The GitHub repository mabustillo14/Proyecto-IA contains a labelled image folder "original" with 4 categories: arandelas, clavos, tornillos, tuercas. Examples follow, each with its label.

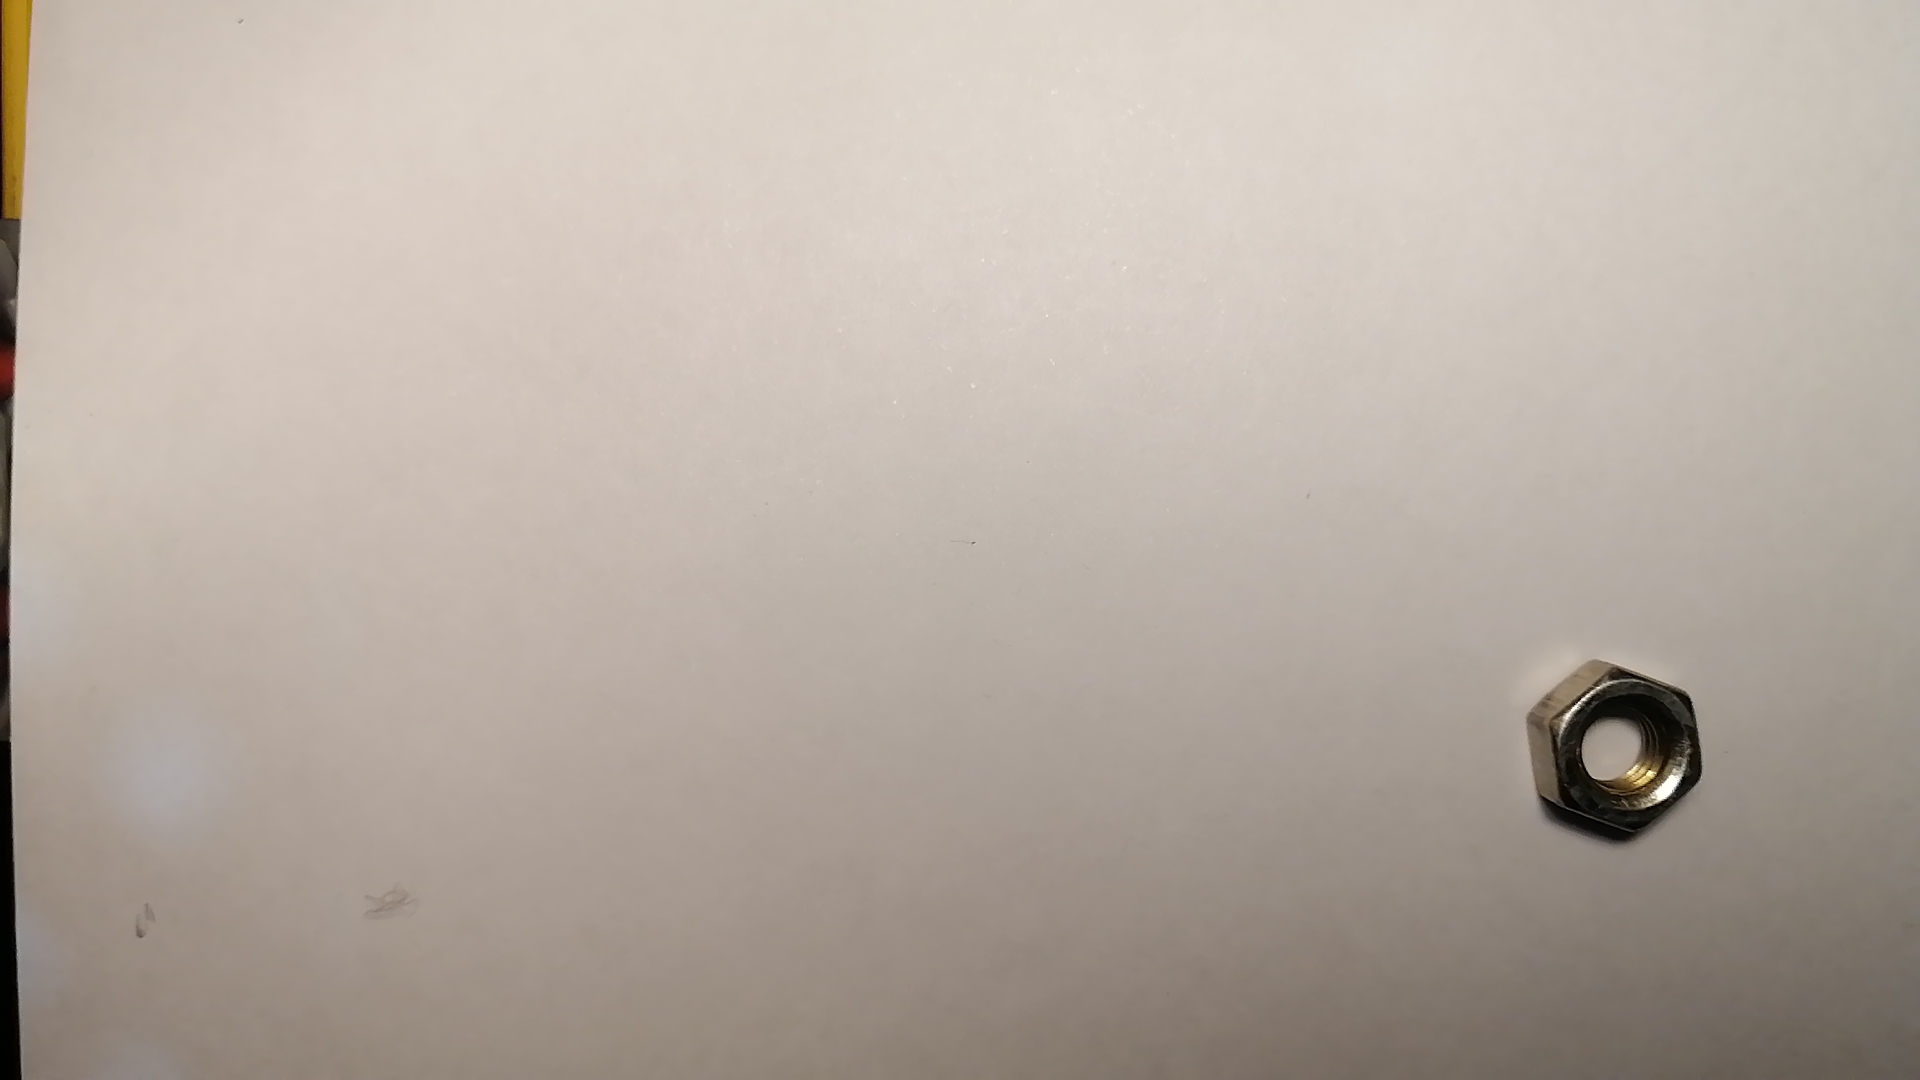
Label: tuercas

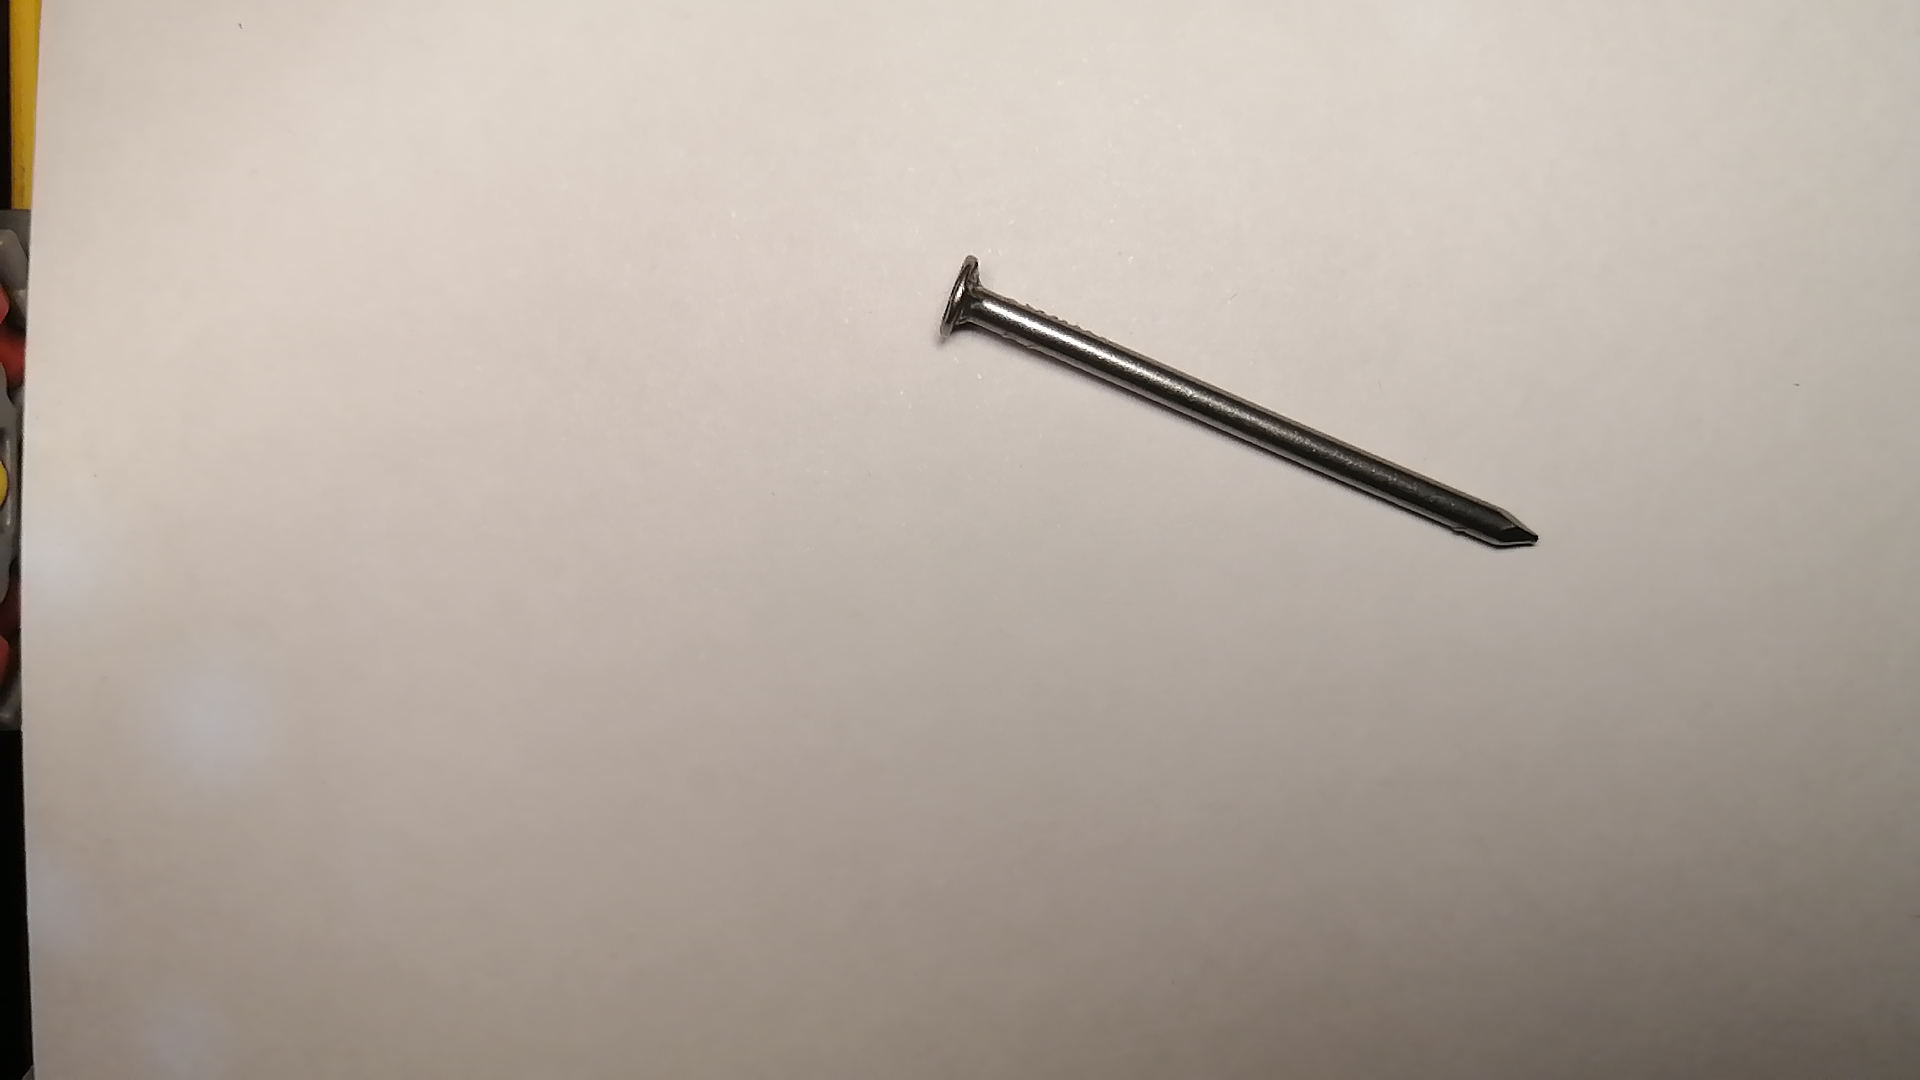
Label: clavos

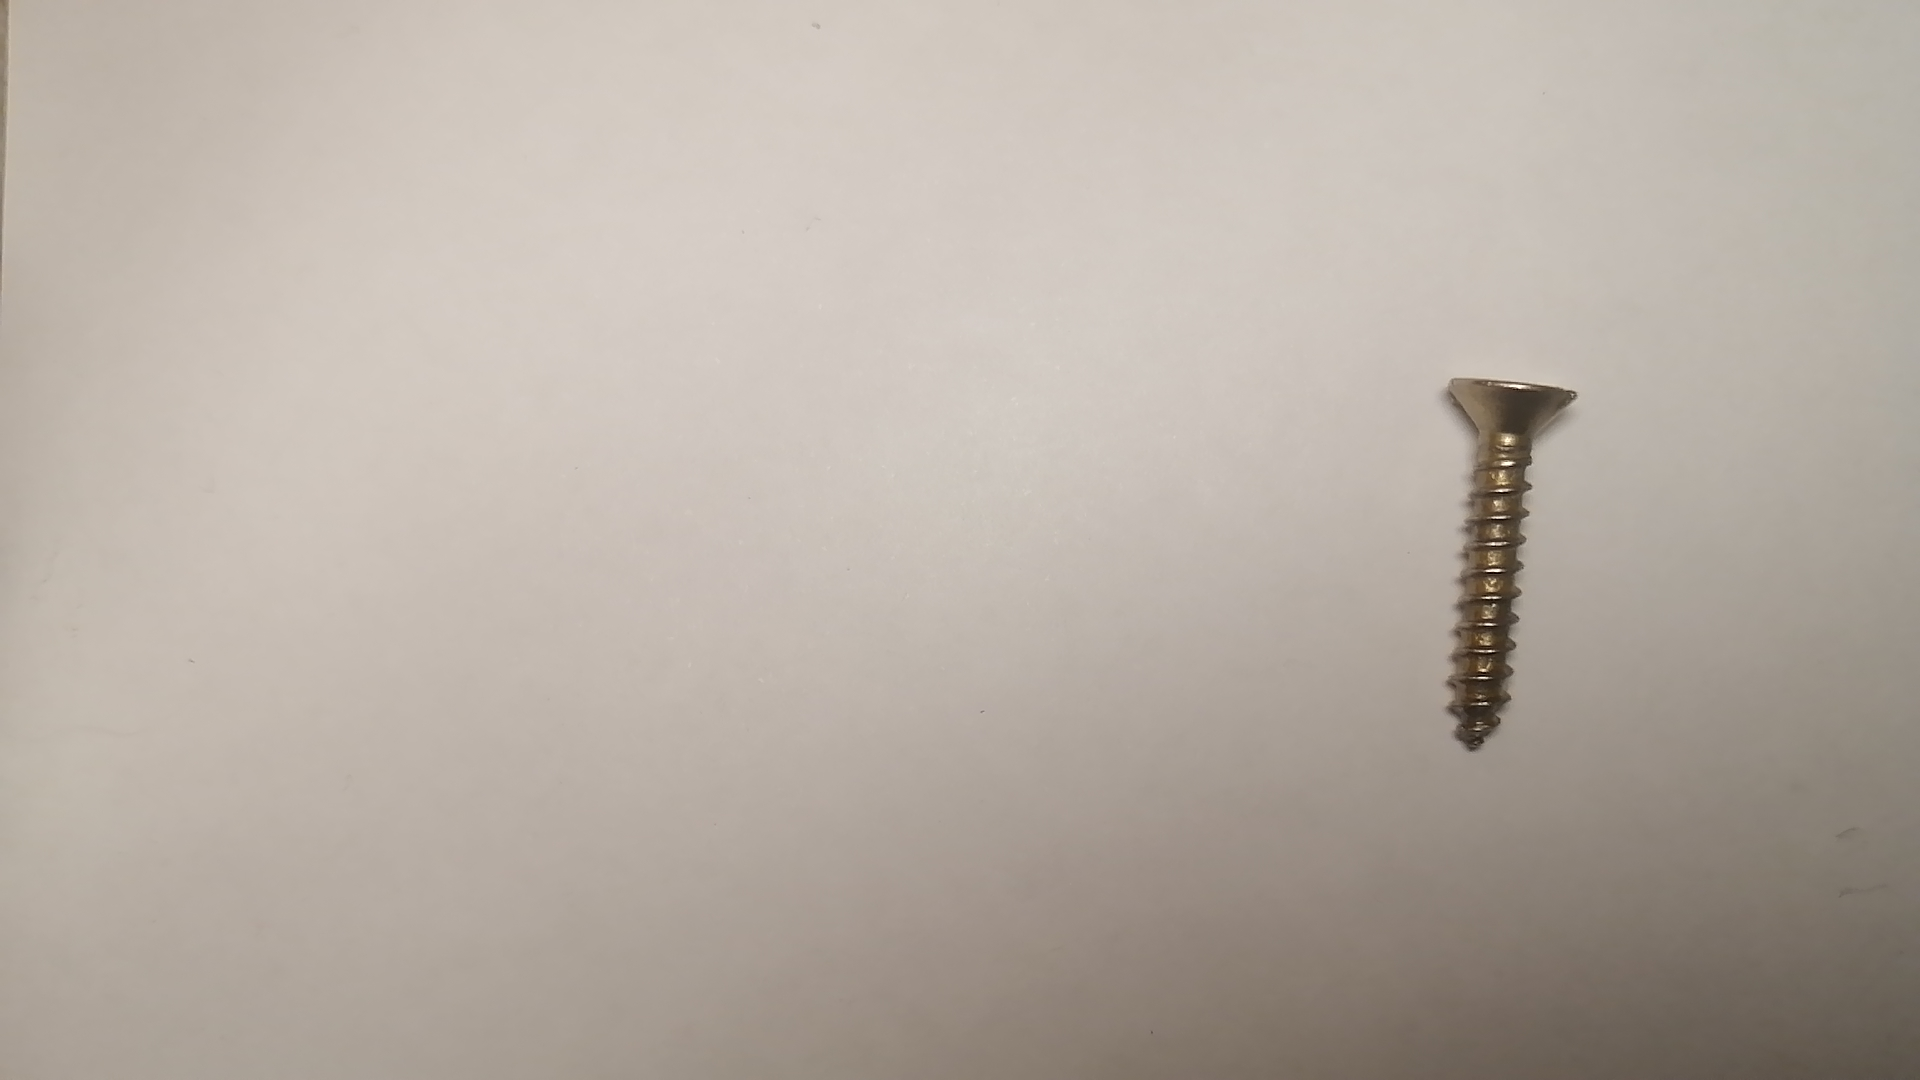
Label: tornillos

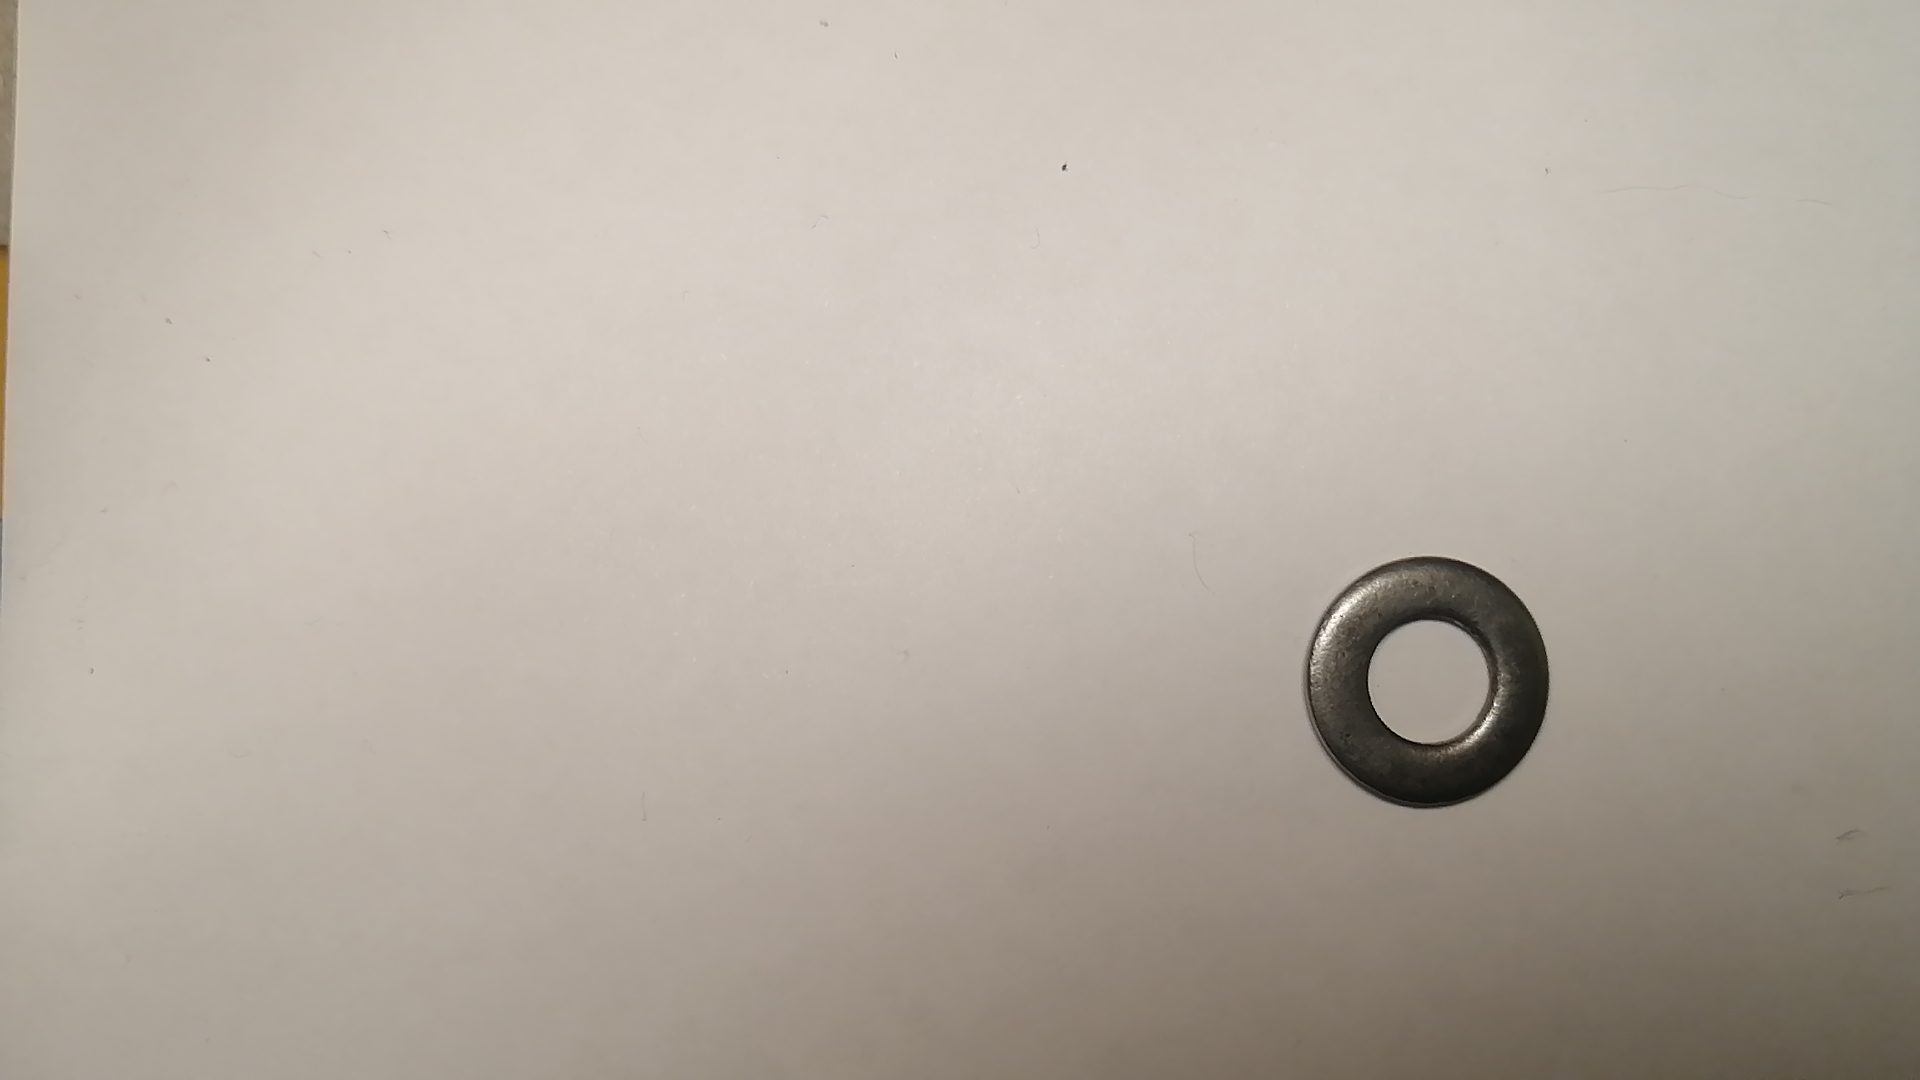
Label: arandelas

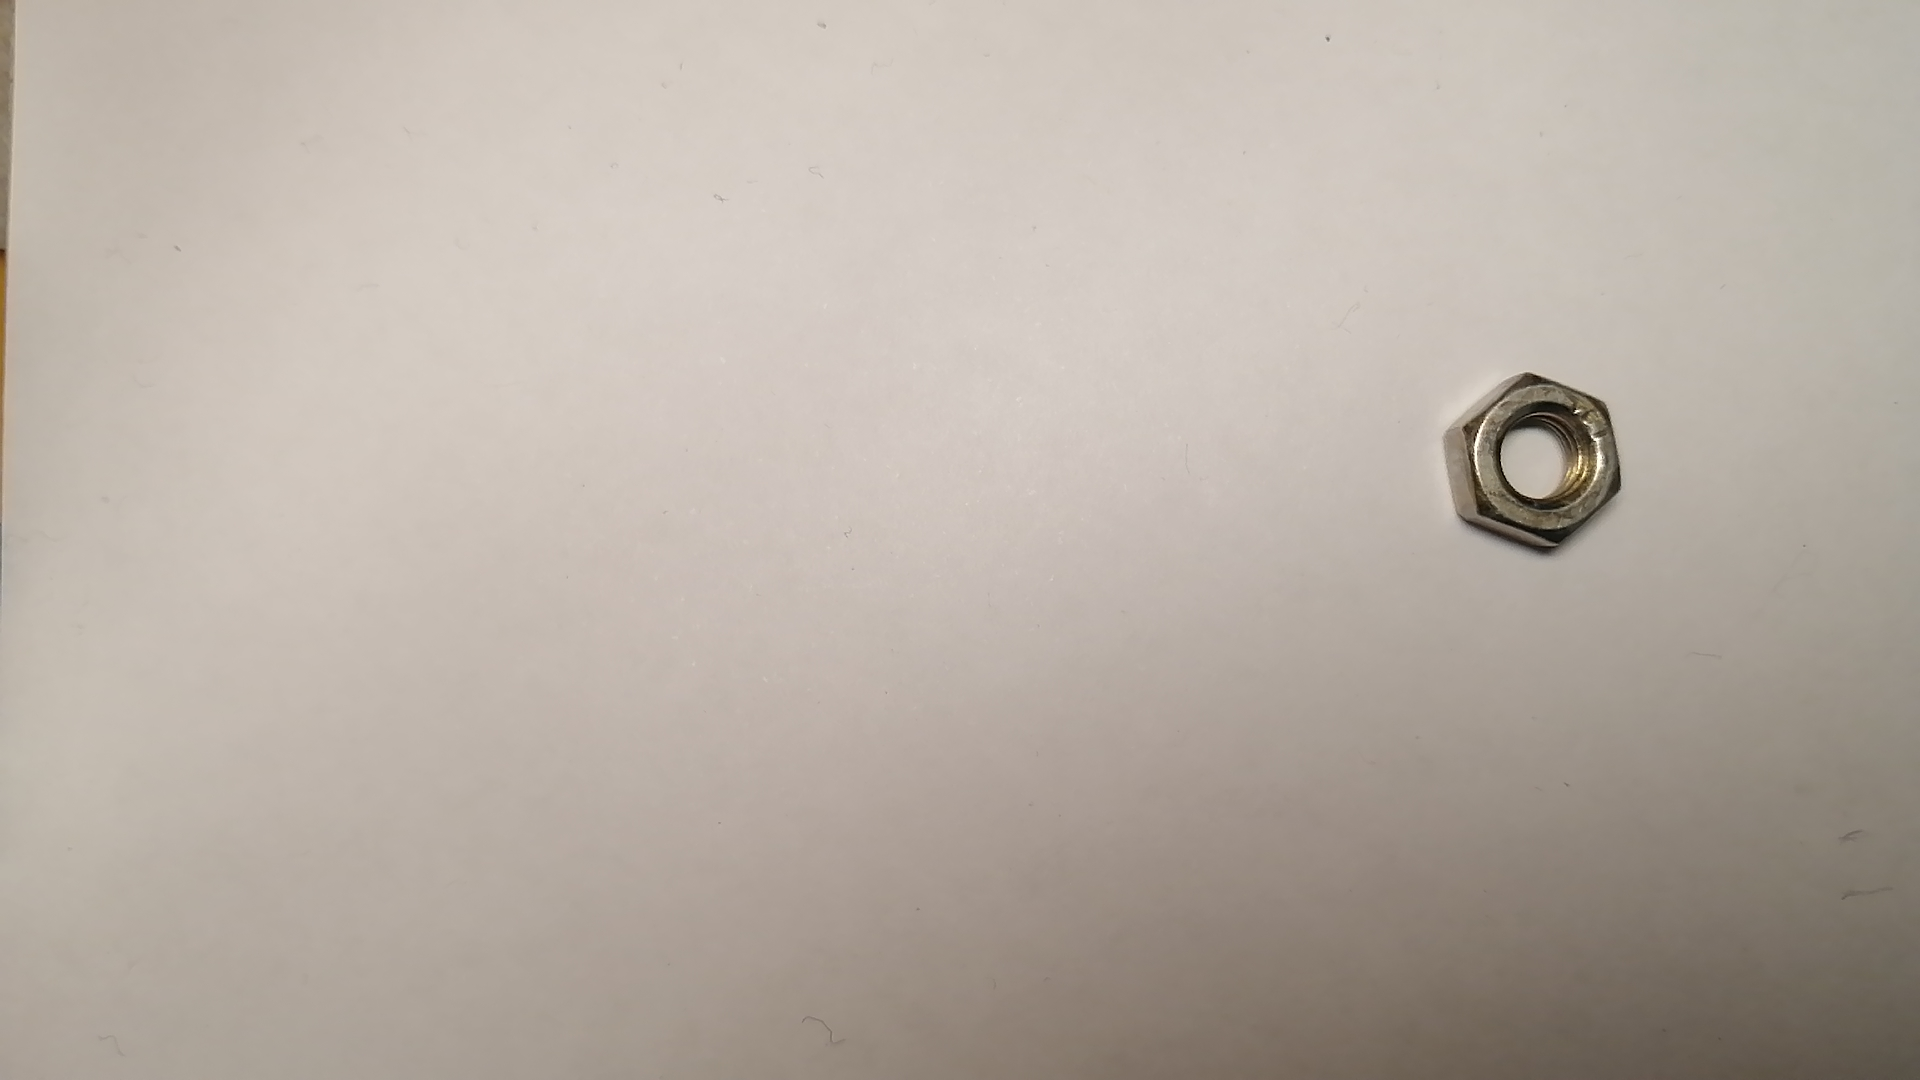
Label: tuercas

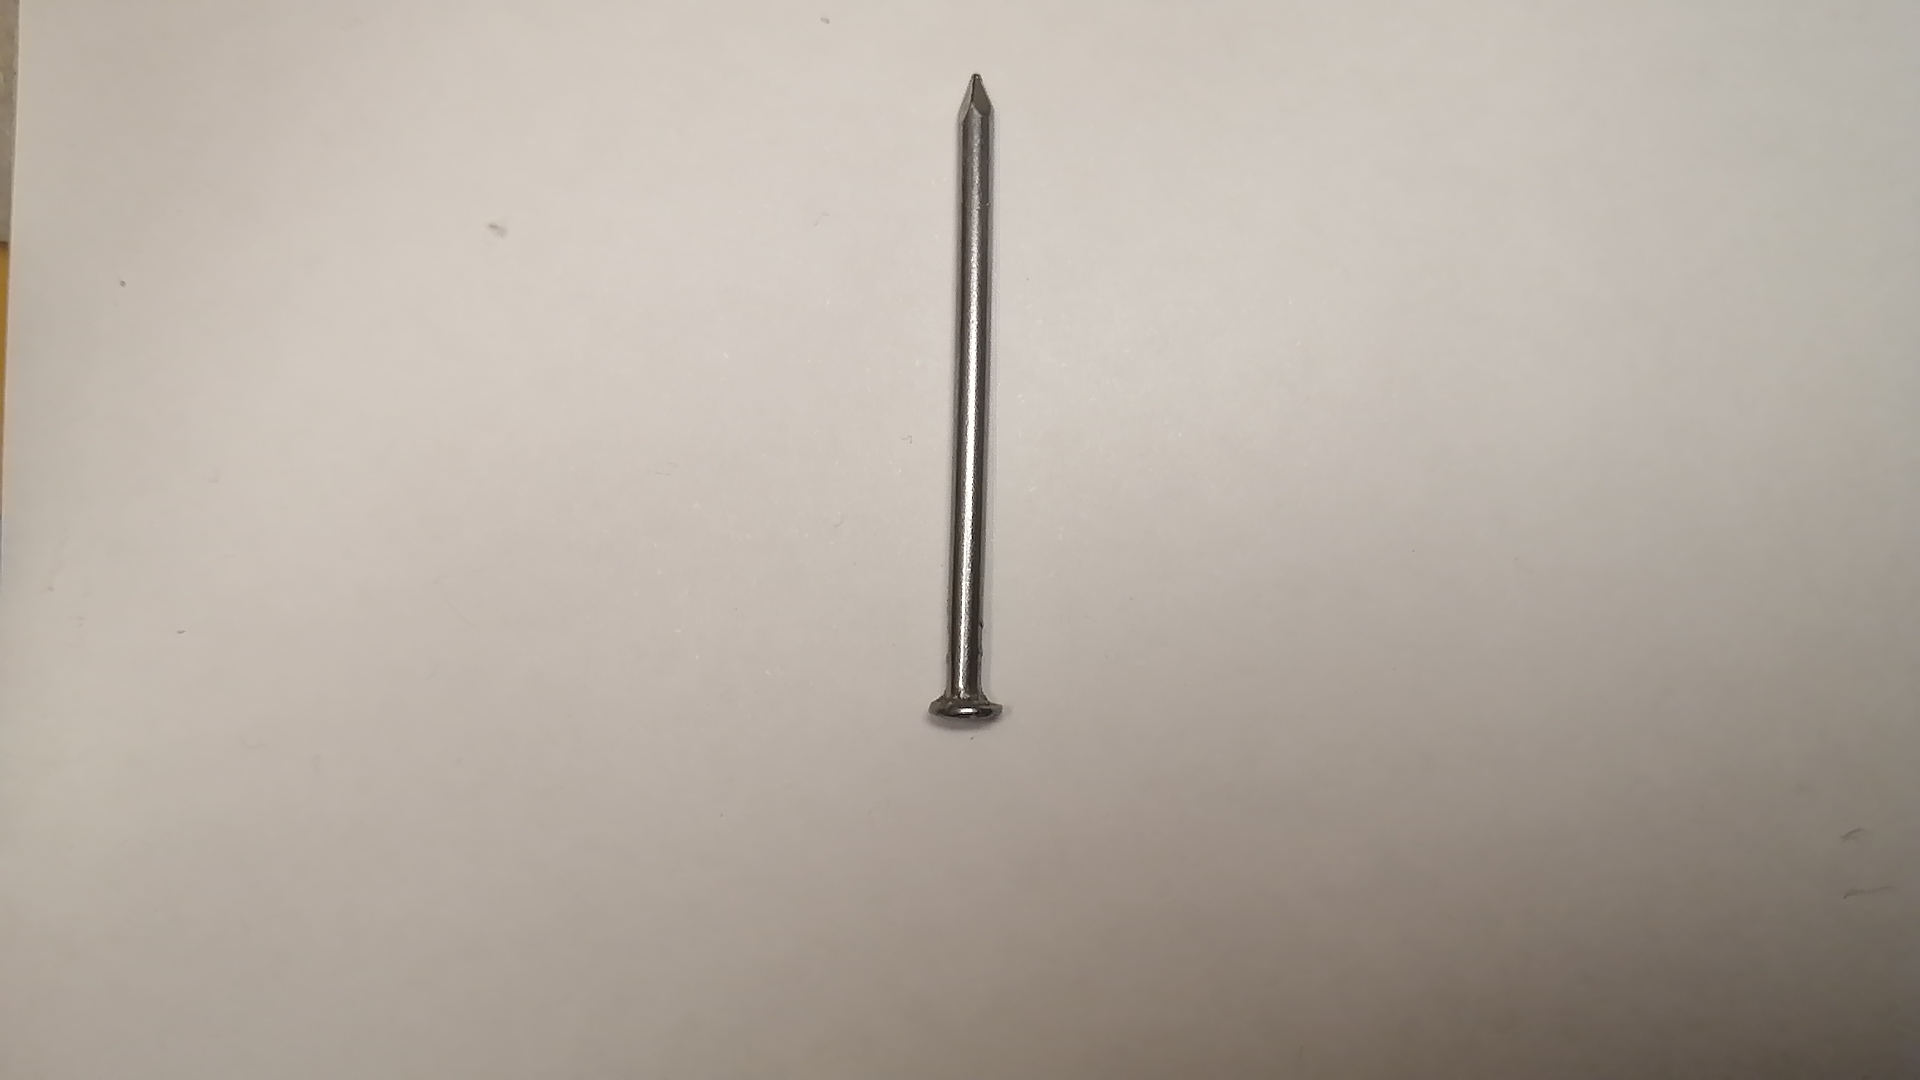
Label: clavos
